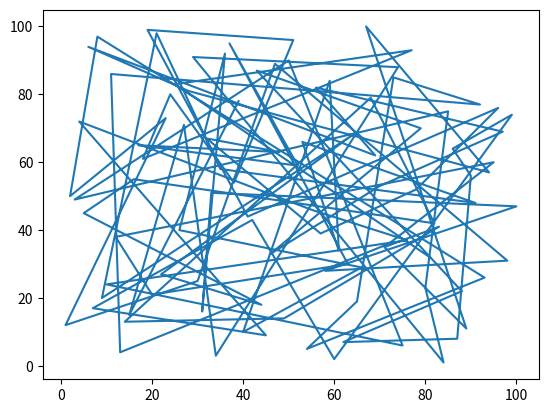

Generate this figure with matplotlib:
import random

import matplotlib.pyplot as plt

# Τυχαία μετάθεση: διαλέγουμε ἐπανειλημμένα ἕνα τυχαῖο στοιχεῖο, τὸ βάζουμε
# στὸ ἀποτέλεσμα καὶ τὸ ἀφαιροῦμε ἀπὸ τὴ λίστα.


def suppress_zeros(a):
    return [v for v in a if v > 0]


def shuffle(a):
    b = []
    i = 1
    while i <= n:
        r = random.randint(0, len(a) - 1)
        b.append(a[r])
        a[r] = 0
        a = suppress_zeros(a)
        i += 1
    return b


n = 100
a = shuffle(list(range(1, n + 1)))
print(a)

b = shuffle(list(range(1, n + 1)))
print(b)

plt.plot(a, b)
plt.show()
